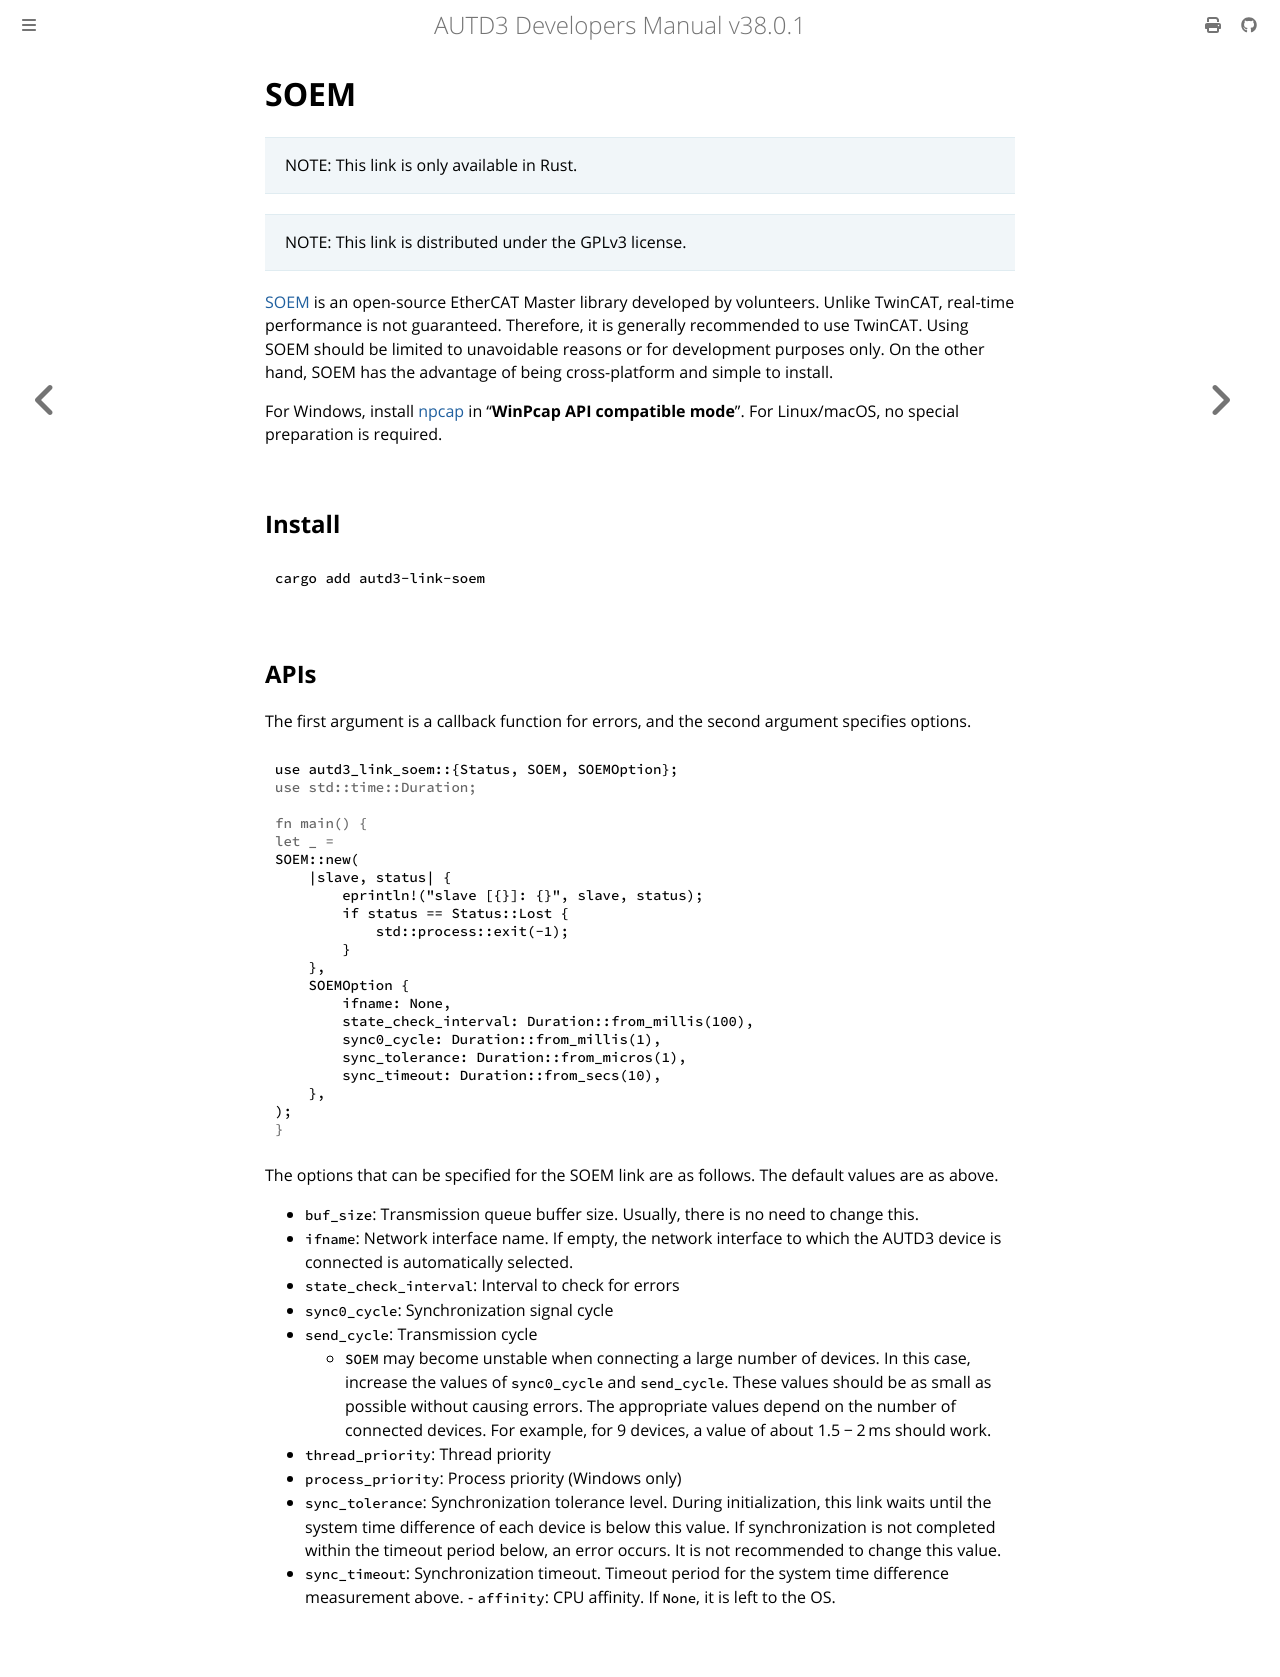

repository: shinolab/autd3-doc · page: en/Users_Manual/API/link/soem.html · generator: mdbook

# SOEM

> NOTE: This link is only available in Rust.

> NOTE: This link is distributed under the GPLv3 license.

[SOEM](https://github.com/OpenEtherCATsociety/SOEM) is an open-source EtherCAT Master library developed by volunteers.
Unlike TwinCAT, real-time performance is not guaranteed.
Therefore, it is generally recommended to use TwinCAT.
Using SOEM should be limited to unavoidable reasons or for development purposes only.
On the other hand, SOEM has the advantage of being cross-platform and simple to install.

For Windows, install [npcap](https://nmap.org/npcap/) in "**WinPcap API compatible mode**".
For Linux/macOS, no special preparation is required.

## Install

```shell
cargo add autd3-link-soem
```

## APIs

The first argument is a callback function for errors, and the second argument specifies options.

```rust
{{#include ../../../../codes/Users_Manual/link/soem_0.rs}}
```

The options that can be specified for the SOEM link are as follows.
The default values are as above.

- `buf_size`: Transmission queue buffer size. Usually, there is no need to change this.
- `ifname`: Network interface name. If empty, the network interface to which the AUTD3 device is connected is automatically selected.
- `state_check_interval`: Interval to check for errors
- `sync0_cycle`: Synchronization signal cycle
- `send_cycle`: Transmission cycle
    - `SOEM` may become unstable when connecting a large number of devices. In this case, increase the values of `sync0_cycle` and `send_cycle`. These values should be as small as possible without causing errors. The appropriate values depend on the number of connected devices. For example, for 9 devices, a value of about $1.5-\SI{2}{ms}$ should work.
- `thread_priority`: Thread priority
- `process_priority`: Process priority (Windows only) 
- `sync_tolerance`: Synchronization tolerance level. During initialization, this link waits until the system time difference of each device is below this value. If synchronization is not completed within the timeout period below, an error occurs. It is not recommended to change this value.
- `sync_timeout`: Synchronization timeout. Timeout period for the system time difference measurement above.
‐ `affinity`: CPU affinity. If `None`, it is left to the OS.
